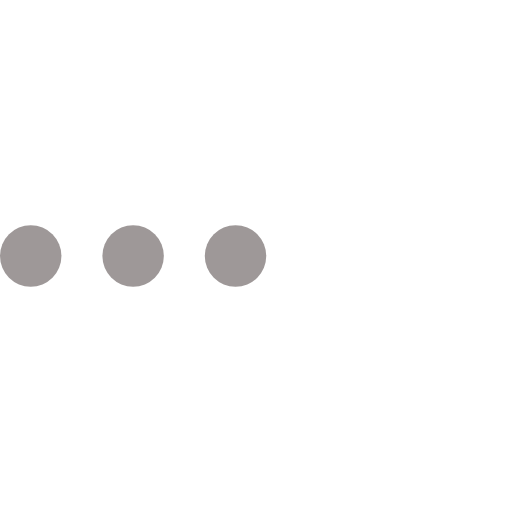
t = 0.00 s
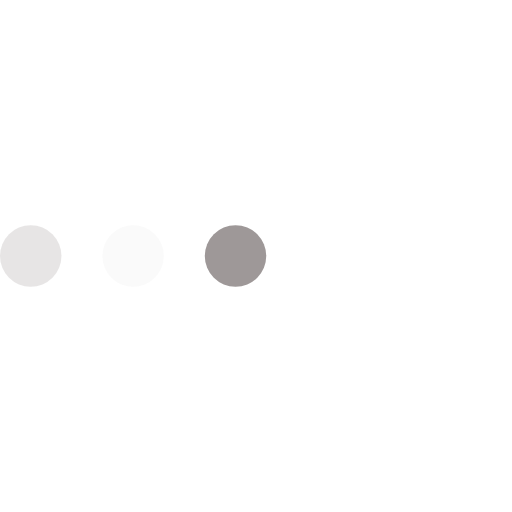
t = 0.23 s
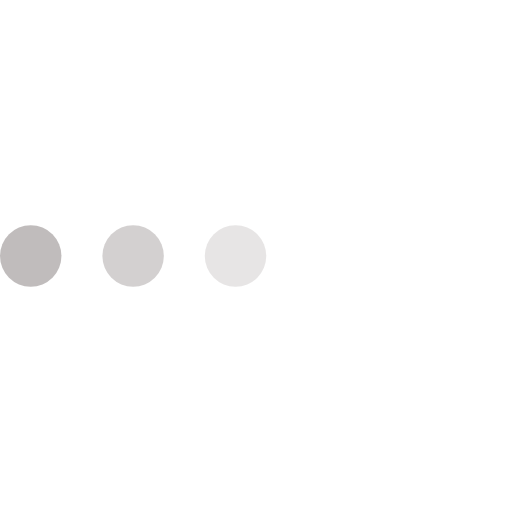
t = 0.43 s
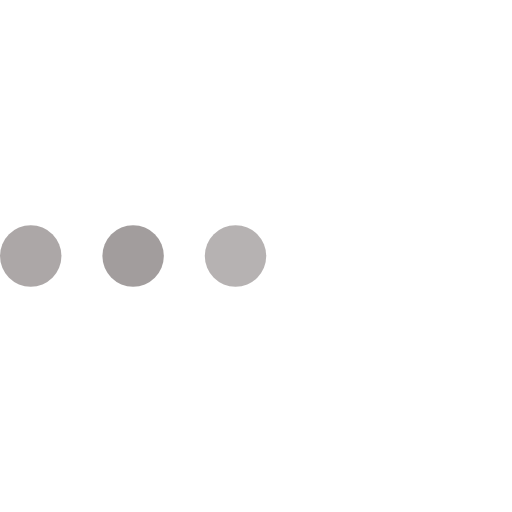
t = 0.68 s
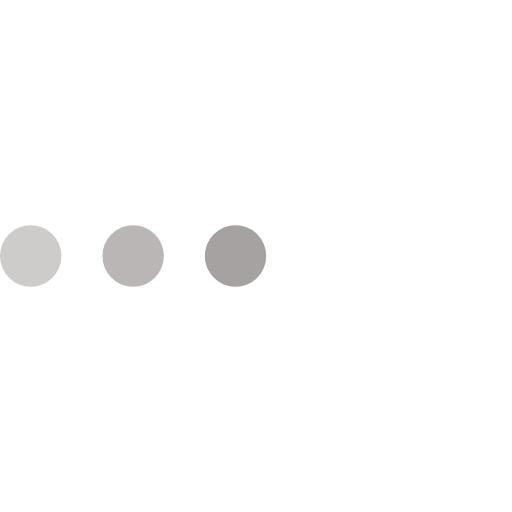
t = 0.85 s
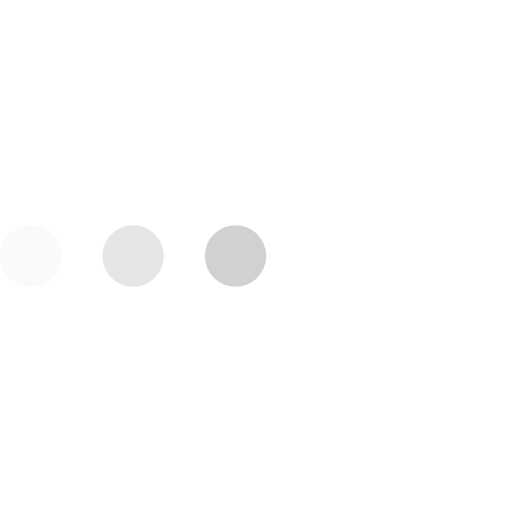
t = 1.08 s

The animated SVG that drew these frames (rendered in a browser with its animation timeline set to each time). Animation: 3 SMIL elements (animate=3); one cycle of 1.30 s, repeats indefinitely.

<svg version="1.1" id="L4" xmlns="http://www.w3.org/2000/svg" xmlns:xlink="http://www.w3.org/1999/xlink" x="0px" y="0px"
  viewBox="0 0 100 100" enable-background="new 0 0 0 0" xml:space="preserve">
  <circle fill="#9e9898" stroke="none" cx="6" cy="50" r="6">
    <animate
      attributeName="opacity"
      dur="1s"
      values="0;1;0"
      repeatCount="indefinite"
      begin="0.1"/>    
  </circle>
  <circle fill="#9e9898" stroke="none" cx="26" cy="50" r="6">
    <animate
      attributeName="opacity"
      dur="1s"
      values="0;1;0"
      repeatCount="indefinite" 
      begin="0.2"/>       
  </circle>
  <circle fill="#9e9898" stroke="none" cx="46" cy="50" r="6">
    <animate
      attributeName="opacity"
      dur="1s"
      values="0;1;0"
      repeatCount="indefinite" 
      begin="0.3"/>     
  </circle>
</svg>
